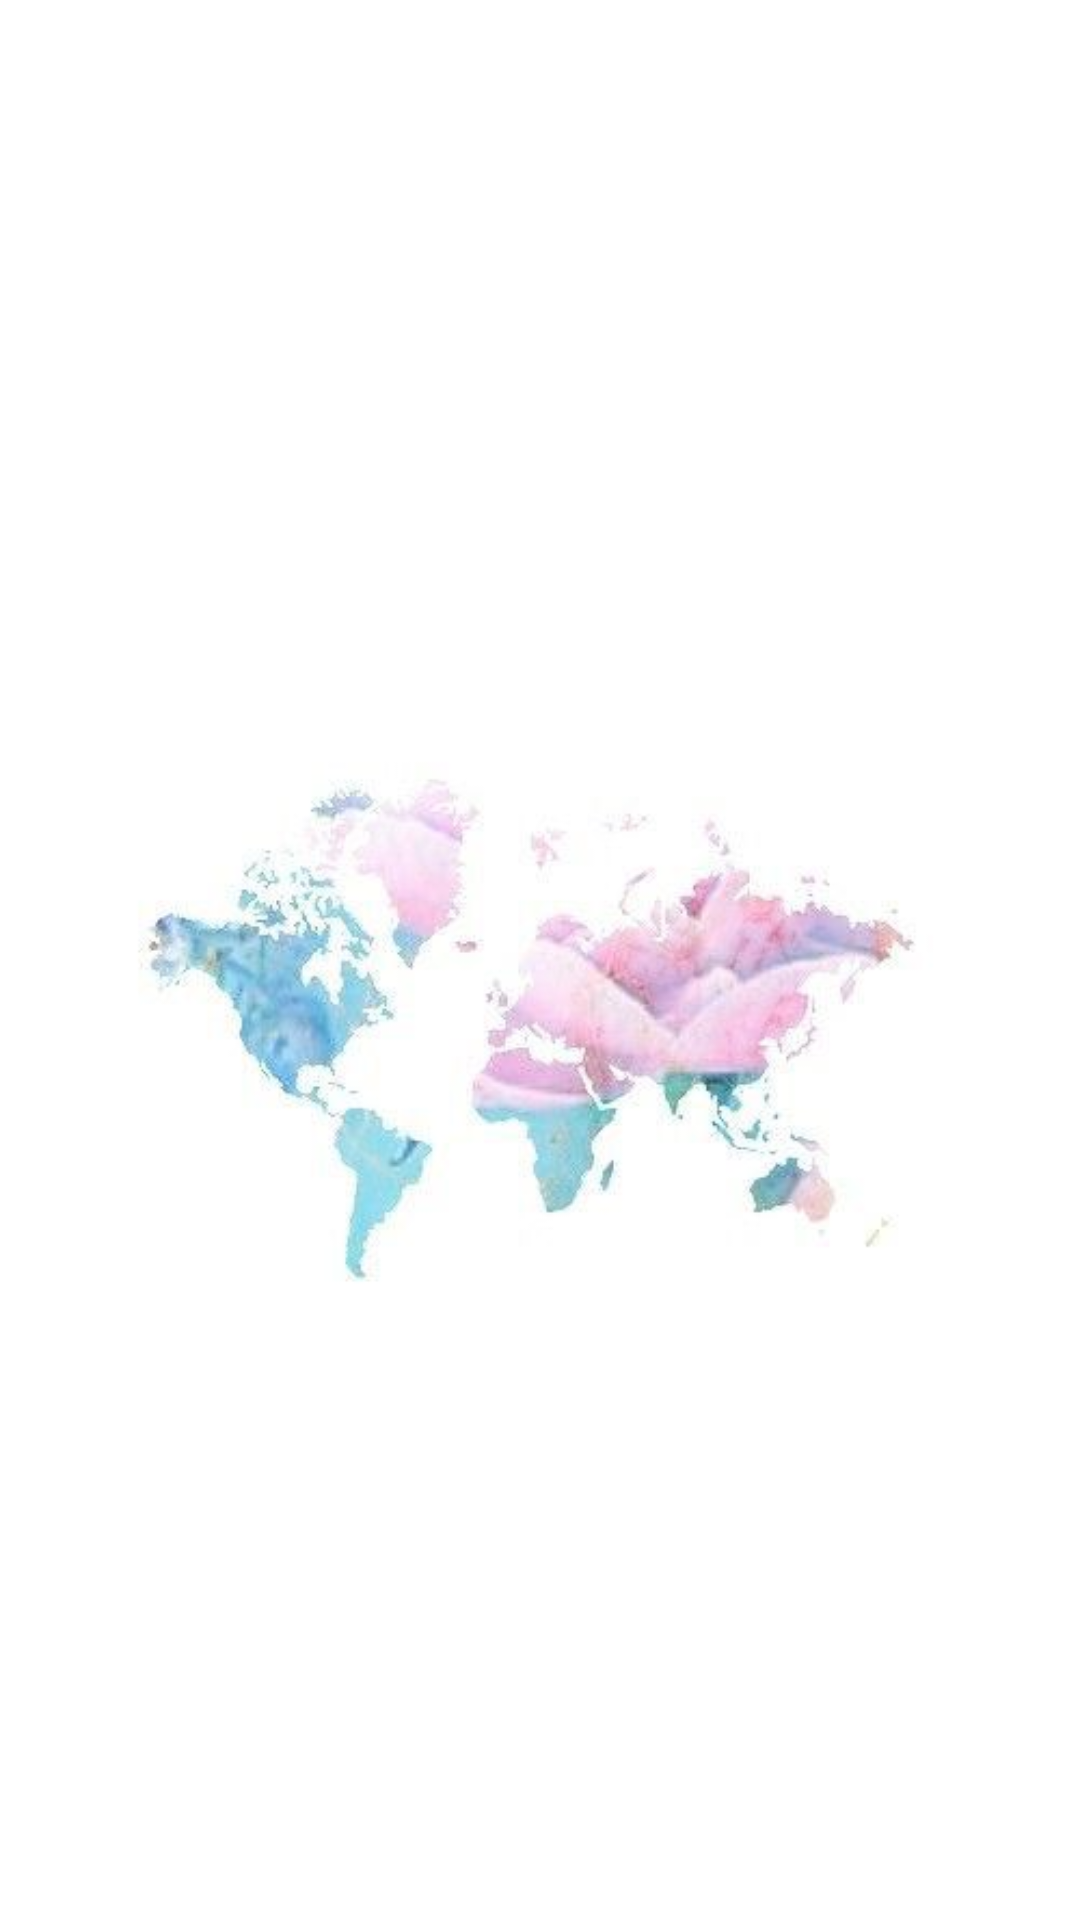

This screen was rendered from an Android layout file. Write that file and the resources it references.
<!-- AndroidManifest.xml: application theme Theme.TravelAdvisoryApp -->
<!-- res/layout/activity_advisory.xml -->
<?xml version="1.0" encoding="utf-8"?>
<androidx.constraintlayout.widget.ConstraintLayout xmlns:android="http://schemas.android.com/apk/res/android"
    xmlns:app="http://schemas.android.com/apk/res-auto"
    xmlns:tools="http://schemas.android.com/tools"
    android:layout_width="match_parent"
    android:layout_height="match_parent"
    android:background="@drawable/worldmap"
    tools:context=".AdvisoryActivity">


    <TextView
        android:id="@+id/riskscore_textview"
        android:layout_width="247dp"
        android:layout_height="53dp"
        android:layout_marginStart="80dp"
        android:layout_marginTop="76dp"
        android:text=""
        android:textColor="@color/midnightblue"
        android:textSize="30sp"
        app:layout_constraintStart_toStartOf="parent"
        app:layout_constraintTop_toTopOf="parent" />

    <TextView
        android:id="@+id/advisory_text"
        android:layout_width="match_parent"
        android:layout_height="wrap_content"
        android:layout_marginStart="8dp"
        android:layout_marginTop="80dp"
        android:gravity="center"
        android:textAlignment="center"
        android:textSize="20sp"
        android:textColor="@color/midnightblue"
        app:layout_constraintStart_toStartOf="parent"
        app:layout_constraintTop_toBottomOf="@+id/riskscore_textview">

    </TextView>

</androidx.constraintlayout.widget.ConstraintLayout>
<!-- resources referenced by this layout -->
<resources>
  <color name="midnightblue">#191970</color>
  <!-- drawable worldmap: jpg bitmap (drawable, 12987 bytes) -->
  <style name="Theme.TravelAdvisoryApp" parent="Theme.MaterialComponents.DayNight.DarkActionBar.Bridge">
          
          <item name="colorPrimary">#0A1C7E</item>
          <item name="colorPrimaryVariant">@color/black</item>
          <item name="colorOnPrimary">@color/aqua</item>
          
          <item name="colorSecondary">@color/teal_200</item>
          <item name="colorSecondaryVariant">@color/teal_700</item>
          <item name="colorOnSecondary">#000000</item>
          
          <item name="android:statusBarColor" tools:targetApi="l">?attr/colorPrimaryVariant</item>
          
      </style>
  <color name="black">#FF000000</color>
  <color name="aqua">#00FFFF</color>
  <color name="teal_200">#FF03DAC5</color>
  <color name="teal_700">#FF018786</color>
</resources>
